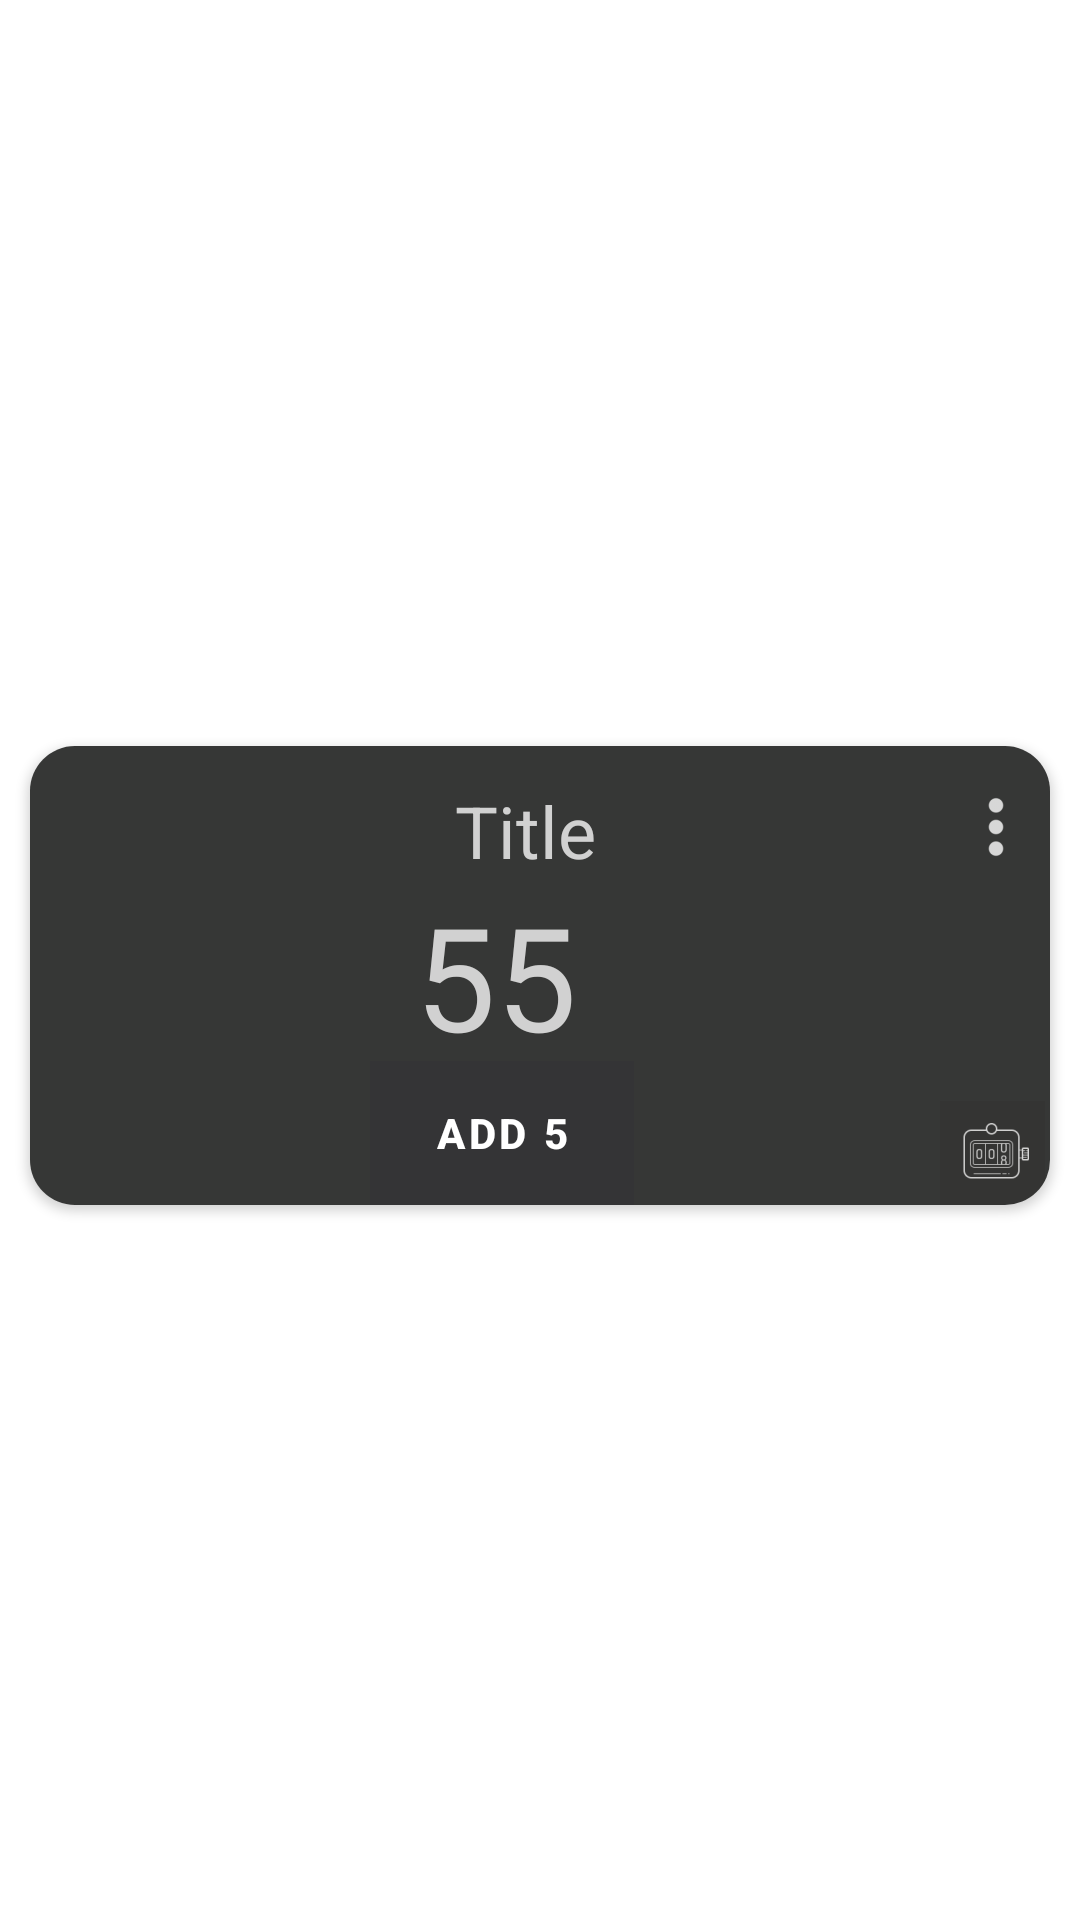

This screen was rendered from an Android layout file. Write that file and the resources it references.
<!-- AndroidManifest.xml: application theme Theme.GymCounter_test_04 -->
<!-- res/layout/card_item_activity.xml -->
<?xml version="1.0" encoding="utf-8"?>
<androidx.constraintlayout.widget.ConstraintLayout xmlns:android="http://schemas.android.com/apk/res/android"
    xmlns:app="http://schemas.android.com/apk/res-auto"
    xmlns:tools="http://schemas.android.com/tools"
    android:layout_width="match_parent"
    android:layout_height="wrap_content"
    android:background="#00FFFFFF"
    tools:context=".CardActivity">

    <androidx.cardview.widget.CardView
        android:id="@+id/cardView"
        android:layout_width="match_parent"
        android:layout_height="wrap_content"
        android:layout_marginStart="10dp"
        android:layout_marginTop="10dp"
        android:layout_marginEnd="10dp"
        app:cardCornerRadius="15dp"
        app:layout_constraintBottom_toBottomOf="parent"
        app:layout_constraintEnd_toEndOf="parent"
        app:layout_constraintHorizontal_bias="0.0"
        app:layout_constraintStart_toStartOf="parent"
        app:layout_constraintTop_toTopOf="parent">


        <androidx.constraintlayout.widget.ConstraintLayout
            android:id="@+id/cardConstrLayout"
            android:layout_width="match_parent"
            android:layout_height="153dp"
            android:background="#E21D1E1D">

            <TextView
                android:id="@+id/tvTitle"
                android:layout_width="match_parent"
                android:layout_height="wrap_content"
                android:layout_marginStart="15dp"
                android:layout_marginTop="12dp"
                android:layout_marginEnd="25dp"
                android:layout_marginBottom="61dp"
                android:ellipsize="marquee"
                android:focusable="true"

                android:focusableInTouchMode="true"
                android:marqueeRepeatLimit="marquee_forever"
                android:scrollHorizontally="true"
                android:singleLine="true"
                android:text="@string/title"
                android:textAlignment="center"
                android:textColor="#D1D1D1"
                android:textSize="24sp"
                app:layout_constraintBottom_toTopOf="@+id/btnAdd"
                app:layout_constraintEnd_toStartOf="@+id/menuBtn"
                app:layout_constraintHorizontal_bias="0.527"
                app:layout_constraintStart_toStartOf="parent"
                app:layout_constraintTop_toTopOf="parent"
                app:layout_constraintVertical_bias="0.0" />

            <Button
                android:id="@+id/btnAdd"
                android:layout_width="wrap_content"
                android:layout_height="wrap_content"
                android:background="#0D1B0202"
                android:bottomLeftRadius="10dp"
                android:bottomRightRadius="10dp"

                android:text="Add 5"
                android:textStyle="bold"
                android:topLeftRadius="10dp"
                android:topRightRadius="10dp"
                app:layout_constraintBottom_toBottomOf="parent"
                app:layout_constraintEnd_toEndOf="parent"
                app:layout_constraintHorizontal_bias="0.45"
                app:layout_constraintStart_toStartOf="parent" />

            <TextView
                android:id="@+id/tvCount"
                android:layout_width="wrap_content"
                android:layout_height="wrap_content"
                android:text="55"
                android:textColor="#D1D1D1"
                android:textSize="48sp"
                app:layout_constraintBottom_toTopOf="@+id/btnAdd"
                app:layout_constraintEnd_toEndOf="parent"
                app:layout_constraintHorizontal_bias="0.449"
                app:layout_constraintStart_toStartOf="parent"
                app:layout_constraintTop_toBottomOf="@+id/tvTitle"
                app:layout_constraintVertical_bias="0.0" />

            <ImageButton
                android:id="@+id/menuBtn"
                android:layout_width="wrap_content"
                android:layout_height="wrap_content"
                android:layout_marginTop="15dp"
                android:layout_marginEnd="6dp"
                android:background="#00FFFFFF"
                app:layout_constraintEnd_toEndOf="parent"
                app:layout_constraintTop_toTopOf="parent"
                app:srcCompat="@drawable/ic_action_menu_white_dots" />

            <ImageButton
                android:id="@+id/countImBtn"
                android:layout_width="35dp"
                android:layout_height="35dp"
                android:layout_marginTop="90dp"
                android:layout_marginEnd="1dp"
                android:layout_marginBottom="20dp"
                android:background="#0D1B0202"
                android:src="@drawable/counting_dark"
                android:textAlignment="center"
                android:textSize="18sp"
                android:textStyle="bold"
                app:layout_constraintBottom_toBottomOf="parent"
                app:layout_constraintEnd_toEndOf="parent"
                app:layout_constraintHorizontal_bias="0.992"
                app:layout_constraintStart_toEndOf="@+id/btnAdd"
                app:layout_constraintTop_toBottomOf="@+id/menuBtn"
                app:layout_constraintVertical_bias="0.354" />

        </androidx.constraintlayout.widget.ConstraintLayout>
    </androidx.cardview.widget.CardView>

</androidx.constraintlayout.widget.ConstraintLayout>
<!-- resources referenced by this layout -->
<resources>
  <!-- drawable counting_dark: png bitmap (drawable-hdpi, 625 bytes) -->
  <!-- drawable ic_action_menu_white_dots: png bitmap (drawable-hdpi, 284 bytes) -->
  <string name="title">Title</string>
  <style name="Theme.GymCounter_test_04" parent="Theme.MaterialComponents.DayNight.DarkActionBar">
          
          <item name="colorPrimary">@color/purple_500</item>
          <item name="colorPrimaryVariant">@color/purple_700</item>
          <item name="colorOnPrimary">@color/white</item>
          
          <item name="colorSecondary">@color/teal_200</item>
          <item name="colorSecondaryVariant">@color/teal_700</item>
          <item name="colorOnSecondary">@color/black</item>
          
          <item name="android:statusBarColor" tools:targetApi="l">?attr/colorPrimaryVariant</item>
          
      </style>
  <color name="purple_500">#1F0B3A</color>
  <color name="purple_700">#1C0B42</color>
  <color name="white">#FFFFFFFF</color>
  <color name="teal_200">#FF03DAC5</color>
  <color name="teal_700">#FF018786</color>
  <color name="black">#FF000000</color>
</resources>
